Run: headless pygame with SDL's dummy video driver; simulated clock (each Clock.tick advances the game by its frame time, no real sleeping); random seed 0; keys injected as events and as key.get_pressed() state; no mouse input.
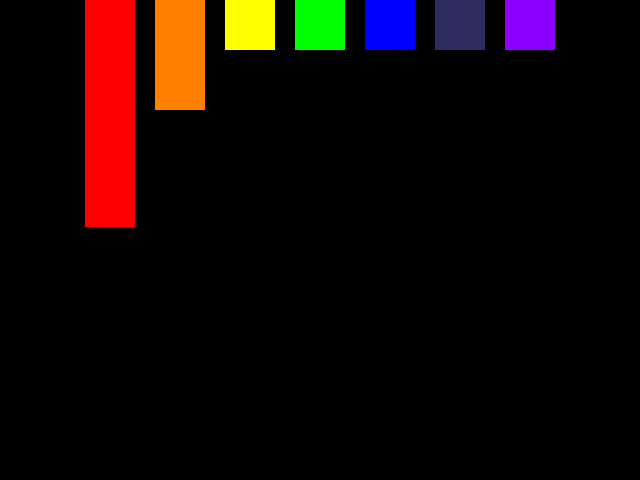
Frame 1 of 4 · flips 1–60 · no input
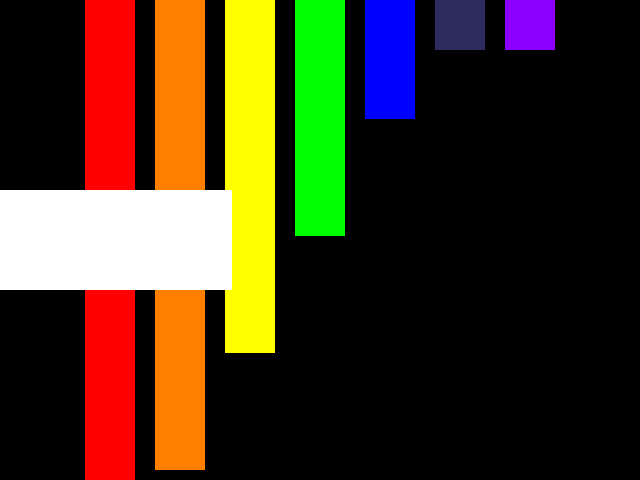
Frame 2 of 4 · flips 61–180 · tapped SPACE, RETURN · held RIGHT (→), D
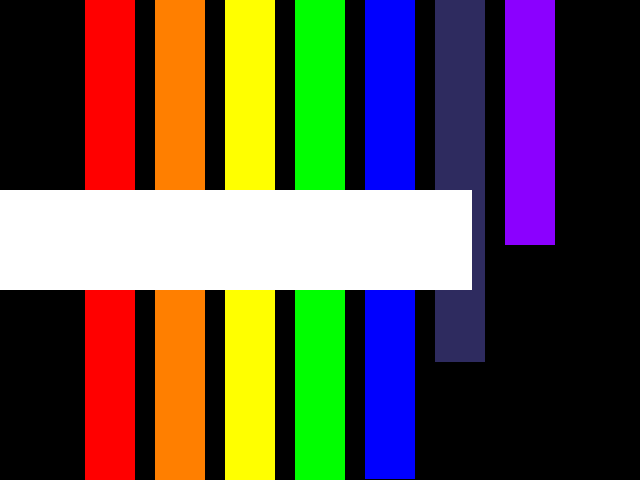
Frame 3 of 4 · flips 181–300 · held DOWN (↓), S
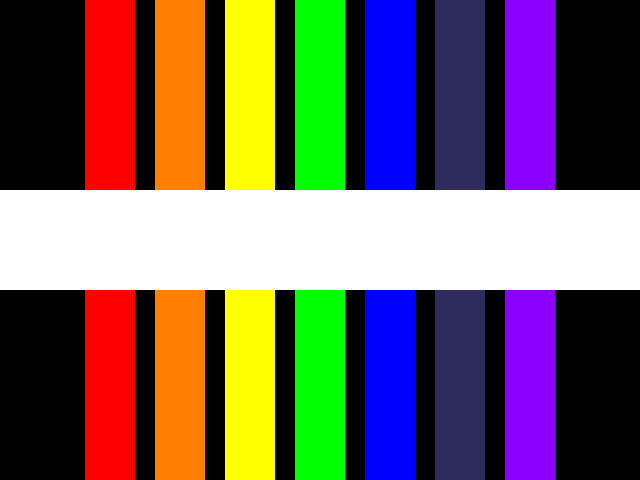
Frame 4 of 4 · flips 301–420 · held LEFT (←), A, UP (↑), W

The pygame program that drew these frames:

import pygame
from pygame.locals import *
#from pygame.sprite import Sprite
from sys import exit
import time

pygame.init()

largura = 640
altura = 480
meioLargura = largura/2
meioAltura = altura/2
x = meioLargura - (50/2)
yColoridoV = 0
yColoridoL = 0
yColoridoA = 0
yColoridoVe = 0
yColoridoAz = 0
yColoridoI = 0
yColoridoVi = 0
xBranco = -50
alturaBranco = 100
yBranco = meioAltura - (alturaBranco/2)
velocidadeColoridos = 3
linhaBrancaAumentando = 40
linhaPretaAumentando = 2
relogio = pygame.time.Clock()
fonte = pygame.font.SysFont("arial", 40, True, False)
tela = pygame.display.set_mode((largura, altura))
pygame.display.set_caption("Joguinho lindo")
frame = 140
while True:
#for para caso o X seja clicado, fechar a tela, da erro se não tiver :)
    relogio.tick(frame)
    #tela.fill((0,0,0))
    for event in pygame.event.get():
        if event.type == QUIT:
            pygame.quit()
            exit()
    mensagem = "Arco-íris"
    textoFormatado = fonte.render(mensagem, True,(255,255,255)) 
#parametros quadrado(rect) (r,g,b),(x,y,largura,altura)         
    pygame.draw.rect(tela, (255,0,0),(x-210,yColoridoV,50,50)) #vermelho
    pygame.draw.rect(tela, (255,127,0),(x-140,yColoridoL,50,50)) #laranja
    pygame.draw.rect(tela, (255,255,0),(x-70,yColoridoA,50,50)) #amarelo
    pygame.draw.rect(tela, (0,255,0),(x,yColoridoVe,50,50)) #verde
    pygame.draw.rect(tela, (0,0,255),(x+70,yColoridoAz,50,50)) #azul
    pygame.draw.rect(tela, (46,43,95),(x+140,yColoridoI,50,50)) #indigo
    pygame.draw.rect(tela, (139,0,255),(x+210,yColoridoVi,50,50)) #violeta
    pygame.draw.rect(tela, (255,255,255),(xBranco,yBranco,50,alturaBranco)) #branco
    yColoridoV += velocidadeColoridos
    
  

    if yColoridoV >= meioAltura/2:
        yColoridoL += velocidadeColoridos
        if yColoridoL >= meioAltura/2:
            yColoridoA += velocidadeColoridos
            if yColoridoA >= meioAltura/2:
                yColoridoVe += velocidadeColoridos
                if yColoridoVe >= meioAltura/2:
                    yColoridoAz += velocidadeColoridos
                    if yColoridoAz >= meioAltura/2:
                        yColoridoI += velocidadeColoridos
                        if yColoridoI >= meioAltura/2:
                            yColoridoVi += velocidadeColoridos

    if yColoridoV >= yBranco:
        xBranco += 2
    if xBranco >= largura:
        #tela.blit(textoFormatado,(meioLargura-85,meioAltura-30))
        pygame.draw.line(tela,(255,255,255),(0,240),(640,240), linhaBrancaAumentando)
        linhaBrancaAumentando += 3
        if linhaBrancaAumentando >= 486:
            #tela.fill((0,0,0))
            pygame.draw.line(tela,(0,0,0),(0,0),(646,0), linhaPretaAumentando) #linha de cima
            linhaPretaAumentando += 4
            if linhaPretaAumentando >= 960:
                tela.fill((0,0,0))
                tela.blit(textoFormatado,(meioLargura-85,meioAltura-30))
        # if xBranco >= largura:
        #     time.sleep(1.5)
        #     tela.fill((0,0,0))


    #Quando os coloridos chegarem no final da tela
    '''if yColorido >= 480: 
        frame += 20
        yColorido = 0'''
    
#parametros circulo(circle) ((r,g,b),(x,y),raio)
    #pygame.draw.circle(tela, (120,0,255),(meioLargura, meioAltura), 40)
#parametros linha(line) (r,g,b),(x,y(incio)), (x,y(fim)), (largura da linha)
    #pygame.draw.line(tela,(255,255,0),(390,0),(390,600), 5)

#Controlando um objeto
    #if event.type == KEYDOWN:
    # if event.key == K_a: 
    #     x -=20

    
    pygame.display.update()


#ficou mt poggers ~gabi
#obg gabi <3 ~Sasá
